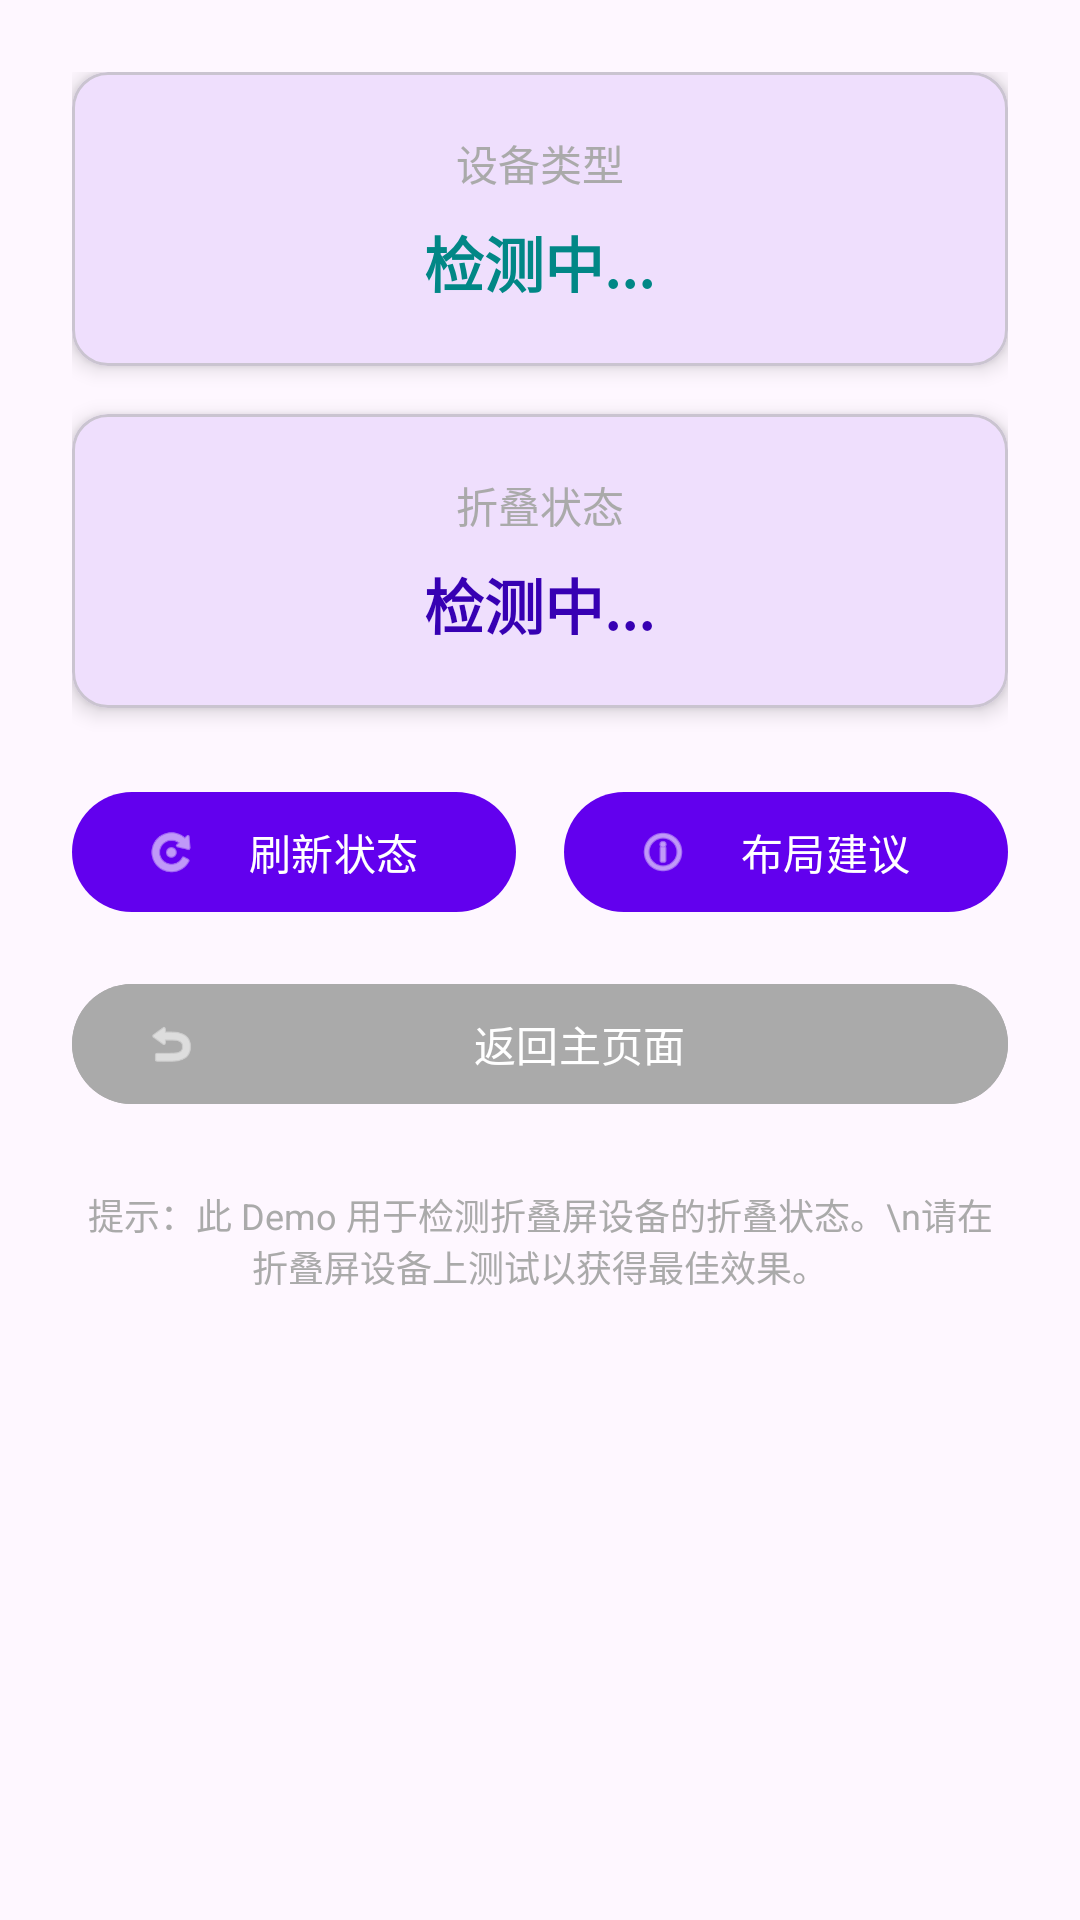

Write the Android layout XML for this screen, with the resource values it uses.
<!-- AndroidManifest.xml: application theme Theme.FoldableDemo -->
<!-- res/layout/activity_demo.xml -->
<?xml version="1.0" encoding="utf-8"?>
<ScrollView xmlns:android="http://schemas.android.com/apk/res/android"
    xmlns:app="http://schemas.android.com/apk/res-auto"
    android:layout_width="match_parent"
    android:layout_height="match_parent"
    android:fillViewport="true">

    <LinearLayout
        android:layout_width="match_parent"
        android:layout_height="wrap_content"
        android:gravity="center_horizontal"
        android:orientation="vertical"
        android:padding="24dp">

        
        <com.google.android.material.card.MaterialCardView
            android:layout_width="match_parent"
            android:layout_height="wrap_content"
            android:layout_marginBottom="16dp"
            app:cardCornerRadius="12dp"
            app:cardElevation="4dp">

            <LinearLayout
                android:layout_width="match_parent"
                android:layout_height="wrap_content"
                android:gravity="center"
                android:orientation="vertical"
                android:padding="20dp">

                <TextView
                    android:layout_width="wrap_content"
                    android:layout_height="wrap_content"
                    android:layout_marginBottom="8dp"
                    android:text="设备类型"
                    android:textColor="@android:color/darker_gray"
                    android:textSize="14sp" />

                <TextView
                    android:id="@+id/tvDeviceType"
                    android:layout_width="wrap_content"
                    android:layout_height="wrap_content"
                    android:text="检测中..."
                    android:textColor="@color/teal_700"
                    android:textSize="20sp"
                    android:textStyle="bold" />

            </LinearLayout>

        </com.google.android.material.card.MaterialCardView>

        
        <com.google.android.material.card.MaterialCardView
            android:layout_width="match_parent"
            android:layout_height="wrap_content"
            android:layout_marginBottom="24dp"
            app:cardCornerRadius="12dp"
            app:cardElevation="4dp">

            <LinearLayout
                android:layout_width="match_parent"
                android:layout_height="wrap_content"
                android:gravity="center"
                android:orientation="vertical"
                android:padding="20dp">

                <TextView
                    android:layout_width="wrap_content"
                    android:layout_height="wrap_content"
                    android:layout_marginBottom="8dp"
                    android:text="折叠状态"
                    android:textColor="@android:color/darker_gray"
                    android:textSize="14sp" />

                <TextView
                    android:id="@+id/tvFoldState"
                    android:layout_width="wrap_content"
                    android:layout_height="wrap_content"
                    android:text="检测中..."
                    android:textColor="@color/purple_700"
                    android:textSize="20sp"
                    android:textStyle="bold" />

            </LinearLayout>

        </com.google.android.material.card.MaterialCardView>

        
        <LinearLayout
            android:layout_width="match_parent"
            android:layout_height="wrap_content"
            android:orientation="horizontal"
            android:layout_marginBottom="16dp">

            <com.google.android.material.button.MaterialButton
                android:id="@+id/btnRefresh"
                android:layout_width="0dp"
                android:layout_height="wrap_content"
                android:layout_marginEnd="8dp"
                android:layout_weight="1"
                android:text="刷新状态"
                android:textAllCaps="false"
                app:icon="@android:drawable/ic_menu_rotate" />

            <com.google.android.material.button.MaterialButton
                android:id="@+id/btnTestLayout"
                android:layout_width="0dp"
                android:layout_height="wrap_content"
                android:layout_marginStart="8dp"
                android:layout_weight="1"
                android:text="布局建议"
                android:textAllCaps="false"
                app:icon="@android:drawable/ic_menu_info_details" />

        </LinearLayout>

        
        <com.google.android.material.button.MaterialButton
            android:id="@+id/btnBack"
            android:layout_width="match_parent"
            android:layout_height="wrap_content"
            android:text="返回主页面"
            android:textAllCaps="false"
            android:backgroundTint="@android:color/darker_gray"
            app:icon="@android:drawable/ic_menu_revert" />

        
        <TextView
            android:layout_width="wrap_content"
            android:layout_height="wrap_content"
            android:layout_marginTop="24dp"
            android:gravity="center"
            android:text="提示：此 Demo 用于检测折叠屏设备的折叠状态。\n请在折叠屏设备上测试以获得最佳效果。"
            android:textColor="@android:color/darker_gray"
            android:textSize="12sp" />

    </LinearLayout>

</ScrollView>
<!-- resources referenced by this layout -->
<resources>
  <style name="Theme.FoldableDemo" parent="Theme.Material3.DayNight.NoActionBar">
          
          <item name="colorPrimary">@color/purple_500</item>
          <item name="colorPrimaryVariant">@color/purple_700</item>
          <item name="colorOnPrimary">@color/white</item>
          
          <item name="colorSecondary">@color/teal_200</item>
          <item name="colorSecondaryVariant">@color/teal_700</item>
          <item name="colorOnSecondary">@color/black</item>
          
          <item name="android:statusBarColor">?attr/colorPrimaryVariant</item>
      </style>
  <!-- not gathered from this repository: default colours our renderer supplied (Android Studio template values) -->
  <color name="purple_500">#FF6200EE</color>
  <color name="purple_700">#FF3700B3</color>
  <color name="teal_200">#FF03DAC5</color>
  <color name="teal_700">#FF018786</color>
  <color name="black">#FF000000</color>
  <color name="white">#FFFFFFFF</color>
</resources>
